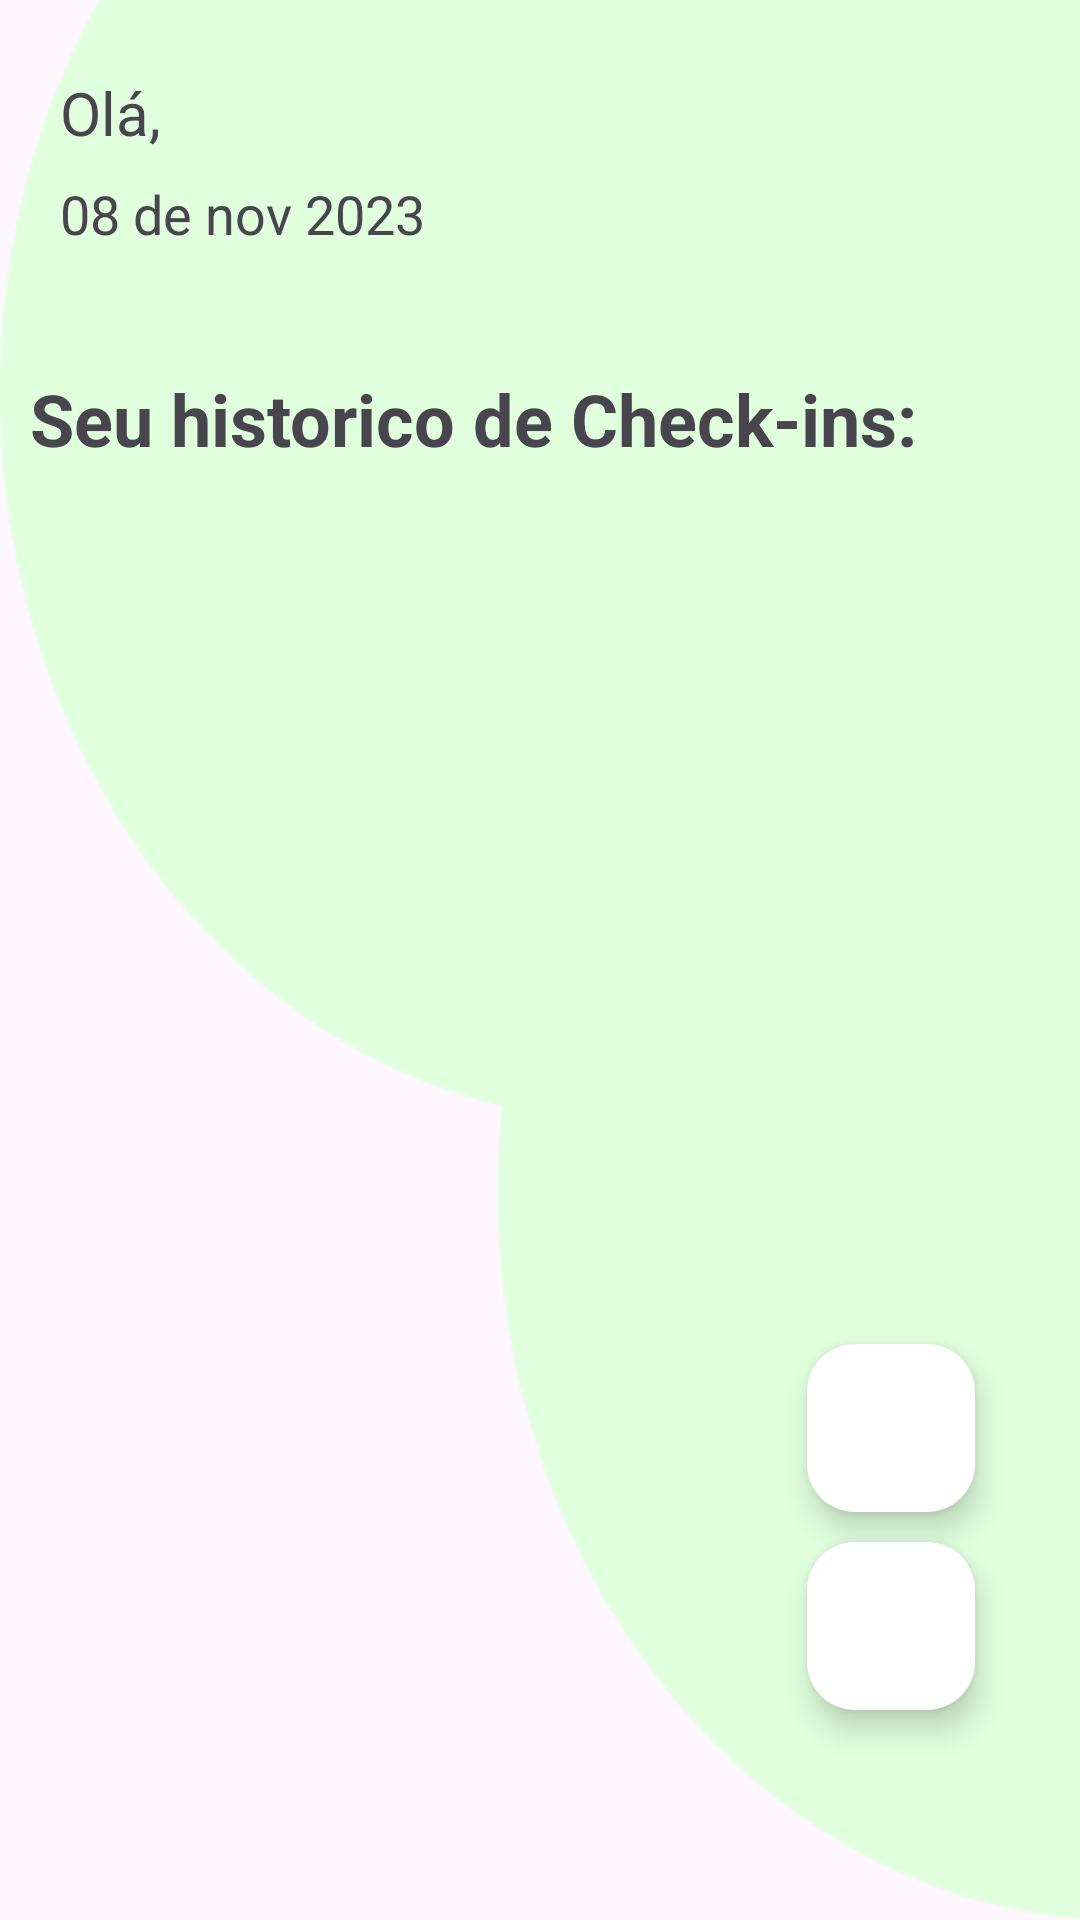

This screen was rendered from an Android layout file. Write that file and the resources it references.
<!-- AndroidManifest.xml: application theme Theme.CheckinSchool -->
<!-- res/layout/activity_home.xml -->
<?xml version="1.0" encoding="utf-8"?>
<androidx.constraintlayout.widget.ConstraintLayout xmlns:android="http://schemas.android.com/apk/res/android"
    xmlns:app="http://schemas.android.com/apk/res-auto"
    xmlns:tools="http://schemas.android.com/tools"
    android:layout_width="match_parent"
    android:layout_height="match_parent"
    tools:context=".view.HomeActivity">

    <com.google.android.material.floatingactionbutton.FloatingActionButton
        android:id="@+id/btn_teacher_home"
        android:layout_width="wrap_content"
        android:layout_height="wrap_content"
        android:layout_marginBottom="10dp"
        android:backgroundTint="@color/white"
        android:clickable="true"
        android:onClick="qrcode"
        android:src="@drawable/baseline_badge_24"
        android:tint="@color/black"
        app:layout_constraintBottom_toTopOf="@id/btn_checkin"
        app:layout_constraintEnd_toEndOf="@id/btn_checkin" />
    <com.google.android.material.floatingactionbutton.FloatingActionButton
        android:id="@+id/btn_checkin"
        android:layout_width="wrap_content"
        android:layout_height="wrap_content"
        android:layout_marginEnd="35dp"
        android:layout_marginBottom="70dp"
        android:backgroundTint="@color/white"
        android:clickable="true"
        android:src="@drawable/baseline_qr_code_scanner_24"
        android:tint="@color/black"
        app:layout_constraintBottom_toBottomOf="parent"
        app:layout_constraintEnd_toEndOf="parent"
        android:onClick="qrcode"/>

    <ImageView
        android:id="@+id/imageView2"
        android:layout_width="0dp"
        android:layout_height="0dp"
        android:scaleType="fitXY"
        app:layout_constraintBottom_toBottomOf="parent"
        app:layout_constraintEnd_toEndOf="parent"
        app:layout_constraintHorizontal_bias="1.0"
        app:layout_constraintStart_toStartOf="parent"
        app:layout_constraintTop_toTopOf="parent"
        app:srcCompat="@drawable/uniongreentop" />

    <TextView
        android:id="@+id/txt_name"
        android:layout_width="0dp"
        android:layout_height="wrap_content"
        android:layout_marginStart="20dp"
        android:layout_marginTop="24dp"
        android:ellipsize="end"
        android:lines="1"
        android:text="Olá, "
        android:textSize="20sp"
        app:layout_constraintEnd_toEndOf="parent"
        app:layout_constraintStart_toStartOf="parent"
        app:layout_constraintTop_toTopOf="@+id/imageView2" />

    <TextView
        android:id="@+id/txt_date"
        android:layout_width="0dp"
        android:layout_height="wrap_content"
        android:layout_marginTop="8dp"
        android:text="08 de nov 2023"
        android:textSize="18sp"
        app:layout_constraintEnd_toEndOf="@+id/txt_name"
        app:layout_constraintStart_toStartOf="@+id/txt_name"
        app:layout_constraintTop_toBottomOf="@+id/txt_name" />

    <TextView
        android:id="@+id/txt_history"
        android:layout_width="0dp"
        android:layout_height="wrap_content"
        android:layout_marginTop="40dp"
        android:layout_marginStart="10dp"
        android:text="Seu historico de Check-ins:"
        android:textSize="24sp"
        android:textStyle="bold"
        app:layout_constraintEnd_toEndOf="@+id/txt_name"
        app:layout_constraintStart_toStartOf="parent"
        app:layout_constraintTop_toBottomOf="@+id/txt_date" />

    <androidx.recyclerview.widget.RecyclerView
        android:id="@+id/rv_list_card"
        android:layout_width="0dp"
        android:layout_height="0dp"
        android:layout_marginTop="5dp"
        android:background="#03FFFFFF"
        app:layoutManager="androidx.recyclerview.widget.StaggeredGridLayoutManager"
        app:layout_constraintBottom_toBottomOf="parent"
        app:layout_constraintEnd_toEndOf="parent"
        app:layout_constraintStart_toStartOf="parent"
        app:layout_constraintTop_toBottomOf="@+id/txt_history"
        app:spanCount="1"
        tools:listitem="@layout/card_checkin" />
</androidx.constraintlayout.widget.ConstraintLayout>
<!-- res/layout/card_checkin.xml (included above) -->
<?xml version="1.0" encoding="utf-8"?>
<androidx.constraintlayout.widget.ConstraintLayout xmlns:android="http://schemas.android.com/apk/res/android"
    xmlns:app="http://schemas.android.com/apk/res-auto"
    xmlns:tools="http://schemas.android.com/tools"
    android:layout_width="match_parent"
    android:layout_height="wrap_content"
    >

    <com.google.android.material.card.MaterialCardView
        android:id="@+id/card"
        android:layout_width="0dp"
        android:layout_height="wrap_content"
        android:layout_marginStart="16dp"
        android:layout_marginTop="6dp"
        android:layout_marginEnd="16dp"
        android:layout_marginBottom="6dp"
        android:background="#03CF1515"
        android:clickable="true"
        android:focusable="true"
        app:cardElevation="1dp"
        app:layout_constraintBottom_toBottomOf="parent"
        app:layout_constraintEnd_toEndOf="parent"
        app:layout_constraintStart_toStartOf="parent"
        app:layout_constraintTop_toTopOf="parent">

        <androidx.constraintlayout.widget.ConstraintLayout
            android:layout_width="match_parent"
            android:layout_height="wrap_content"
            android:background="?attr/selectableItemBackground"
            android:padding="8dp">

            <TextView
                android:id="@+id/txt_name"
                android:layout_width="0dp"
                android:layout_height="wrap_content"
                android:layout_marginStart="6dp"
                android:text="Matematica - "
                android:textStyle="bold"
                app:layout_constraintStart_toStartOf="parent"
                app:layout_constraintTop_toTopOf="parent" />

            <TextView
                android:id="@+id/txt_shift"
                android:layout_width="0dp"
                android:layout_height="wrap_content"
                android:text="Manhã"
                android:textStyle="bold"
                app:layout_constraintEnd_toEndOf="parent"
                app:layout_constraintStart_toEndOf="@+id/txt_name"
                app:layout_constraintTop_toTopOf="parent" />

            <TextView
                android:id="@+id/txt_username"
                android:layout_width="0dp"
                android:layout_height="wrap_content"
                android:layout_marginTop="5dp"
                android:drawableStart="@drawable/baseline_person_24"
                android:ellipsize="end"
                android:lines="1"
                android:text="Thiago Cavalcante Mendes da silva"
                app:layout_constraintEnd_toEndOf="parent"
                app:layout_constraintStart_toStartOf="@+id/txt_name"
                app:layout_constraintTop_toBottomOf="@+id/txt_name" />

            <TextView
                android:id="@+id/txt_startDate"
                android:layout_width="0dp"
                android:layout_height="wrap_content"
                android:layout_marginTop="5dp"
                android:drawableStart="@drawable/baseline_calendar_month_24"
                android:text="09/11/2023 10:30"
                app:layout_constraintEnd_toStartOf="@id/txt_interval"
                app:layout_constraintHorizontal_weight="4"
                app:layout_constraintStart_toStartOf="@+id/txt_name"
                app:layout_constraintTop_toBottomOf="@+id/txt_username" />

            <TextView
                android:id="@+id/txt_interval"
                android:layout_width="0dp"
                android:layout_height="wrap_content"
                android:layout_marginTop="5dp"
                app:layout_constraintHorizontal_weight="1"
                android:drawableStart="@drawable/baseline_watch_later_24"
                android:text=" 5hrs"
                app:layout_constraintEnd_toEndOf="parent"
                app:layout_constraintStart_toEndOf="@+id/txt_startDate"
                app:layout_constraintTop_toBottomOf="@+id/txt_username" />

        </androidx.constraintlayout.widget.ConstraintLayout>

    </com.google.android.material.card.MaterialCardView>
</androidx.constraintlayout.widget.ConstraintLayout>
<!-- resources referenced by this layout -->
<resources>
  <color name="black">#FF000000</color>
  <color name="white">#FFFFFFFF</color>
  <!-- drawable uniongreentop: png bitmap (drawable, 5639 bytes) -->
  <style name="Theme.CheckinSchool" parent="Base.Theme.CheckinSchool" />
  <style name="Base.Theme.CheckinSchool" parent="Theme.Material3.DayNight.NoActionBar">
          
          <item name="colorPrimary">@color/black</item>
          <item name="colorAccent">@color/black</item>
          <item name="colorSecondary">@color/black</item>
          
          <item name="android:statusBarColor">@color/black</item>
  
      </style>
</resources>
